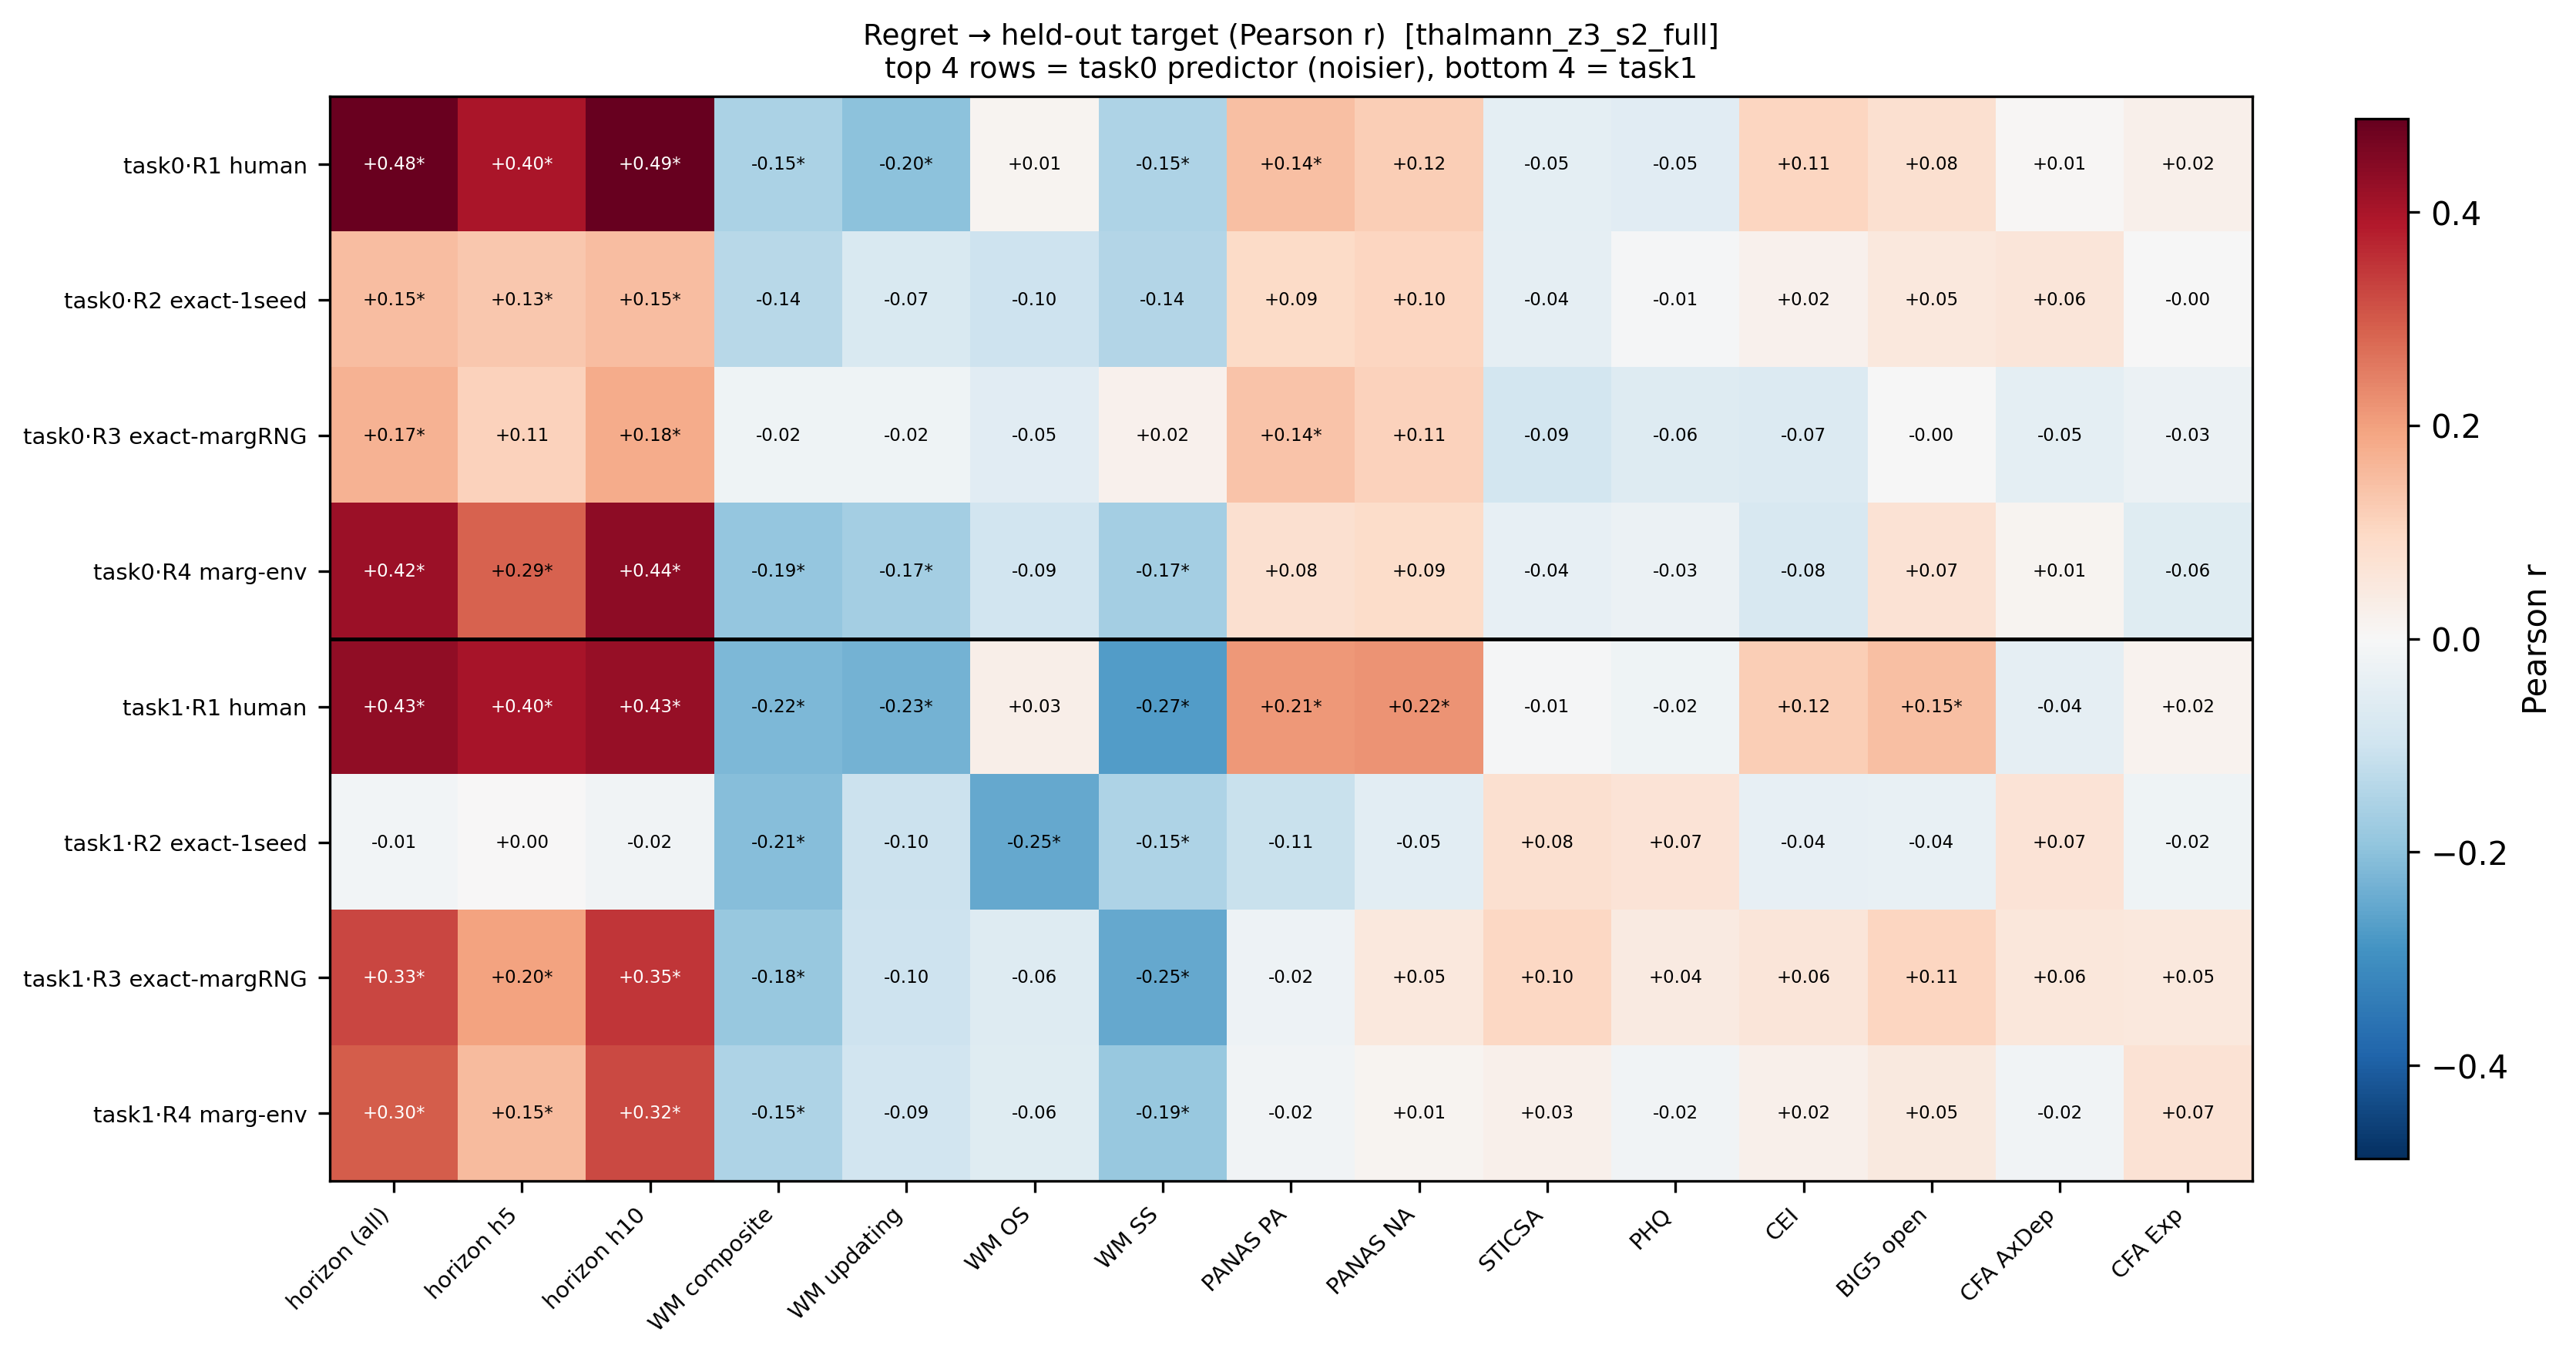

Source data for this figure (header and first rows):
source, regret, target, n, pearson_r, pearson_p, spearman_rho, spearman_p
task0, R1 human, horizon (all), 238, 0.4823, 2.86947290294732e-15, 0.4149, 2.5559685289011923e-11
task0, R1 human, horizon h5, 238, 0.3977, 1.9148753283772947e-10, 0.3469, 3.911207509491733e-08
task0, R1 human, horizon h10, 238, 0.4872, 1.3639185214785894e-15, 0.4119, 3.656603855255745e-11
task0, R1 human, WM composite, 177, -0.1538, 0.04093, -0.1234, 0.1018
task0, R1 human, WM updating, 177, -0.2005, 0.007465, -0.183, 0.01476
task0, R1 human, WM OS, 177, 0.01492, 0.8438, 0.02642, 0.7271
task0, R1 human, WM SS, 177, -0.1485, 0.04857, -0.1078, 0.1531
task0, R1 human, PANAS PA, 238, 0.1448, 0.02553, 0.1209, 0.06252
task0, R1 human, PANAS NA, 238, 0.1215, 0.06138, 0.1014, 0.1188
task0, R1 human, STICSA, 238, -0.04802, 0.4609, -0.01771, 0.7858
task0, R1 human, PHQ, 238, -0.05427, 0.4046, -0.01824, 0.7796
task0, R1 human, CEI, 238, 0.1058, 0.1036, 0.09027, 0.1651
task0, R1 human, BIG5 open, 238, 0.07934, 0.2226, 0.01949, 0.7648
task0, R1 human, CFA AxDep, 175, 0.005119, 0.9464, 0.05452, 0.4736
task0, R1 human, CFA Exp, 175, 0.02431, 0.7494, 0.02702, 0.7226
task0, R2 exact-1seed, horizon (all), 238, 0.1518, 0.01911, 0.1854, 0.004114
task0, R2 exact-1seed, horizon h5, 238, 0.1327, 0.04074, 0.1636, 0.0115
task0, R2 exact-1seed, horizon h10, 238, 0.1515, 0.01934, 0.184, 0.004389
task0, R2 exact-1seed, WM composite, 177, -0.1355, 0.07212, -0.1993, 0.00784
task0, R2 exact-1seed, WM updating, 177, -0.0727, 0.3362, -0.137, 0.06905
task0, R2 exact-1seed, WM OS, 177, -0.09924, 0.1888, -0.1577, 0.03601
task0, R2 exact-1seed, WM SS, 177, -0.1445, 0.05494, -0.1589, 0.03463
task0, R2 exact-1seed, PANAS PA, 238, 0.09263, 0.1543, 0.08459, 0.1934
task0, R2 exact-1seed, PANAS NA, 238, 0.1034, 0.1114, 0.1222, 0.05969
task0, R2 exact-1seed, STICSA, 238, -0.04282, 0.5109, 0.01794, 0.7831
task0, R2 exact-1seed, PHQ, 238, -0.0059, 0.9279, 0.03374, 0.6045
task0, R2 exact-1seed, CEI, 238, 0.02202, 0.7353, 0.01058, 0.871
task0, R2 exact-1seed, BIG5 open, 238, 0.0517, 0.4272, 0.11, 0.09042
task0, R2 exact-1seed, CFA AxDep, 175, 0.0595, 0.4341, 0.1063, 0.1616
task0, R2 exact-1seed, CFA Exp, 175, -0.0001978, 0.9979, -0.09102, 0.2309
task0, R3 exact-margRNG, horizon (all), 238, 0.1708, 0.00829, 0.1082, 0.09591
task0, R3 exact-margRNG, horizon h5, 238, 0.1117, 0.08559, 0.09815, 0.1311
task0, R3 exact-margRNG, horizon h10, 238, 0.1796, 0.005457, 0.1091, 0.09309
task0, R3 exact-margRNG, WM composite, 177, -0.02093, 0.7822, -0.0603, 0.4253
task0, R3 exact-margRNG, WM updating, 177, -0.02162, 0.7751, -0.08283, 0.2731
task0, R3 exact-margRNG, WM OS, 177, -0.05495, 0.4676, -0.07412, 0.3268
task0, R3 exact-margRNG, WM SS, 177, 0.02061, 0.7854, -0.02485, 0.7426
task0, R3 exact-margRNG, PANAS PA, 238, 0.1373, 0.03428, 0.1408, 0.0299
task0, R3 exact-margRNG, PANAS NA, 238, 0.1117, 0.08538, 0.1094, 0.09207
task0, R3 exact-margRNG, STICSA, 238, -0.09075, 0.1629, -0.05143, 0.4297
task0, R3 exact-margRNG, PHQ, 238, -0.06188, 0.3419, -0.02748, 0.6732
task0, R3 exact-margRNG, CEI, 238, -0.06561, 0.3135, -0.05681, 0.3829
task0, R3 exact-margRNG, BIG5 open, 238, -0.003061, 0.9625, 0.072, 0.2685
task0, R3 exact-margRNG, CFA AxDep, 175, -0.04938, 0.5164, -0.02951, 0.6983
task0, R3 exact-margRNG, CFA Exp, 175, -0.02963, 0.6971, -0.08962, 0.2382
task0, R4 marg-env, horizon (all), 238, 0.4173, 1.9162721584809202e-11, 0.3574, 1.4070468299563965e-08
task0, R4 marg-env, horizon h5, 238, 0.2876, 6.519018223101228e-06, 0.2444, 0.0001402
task0, R4 marg-env, horizon h10, 238, 0.4353, 2.012182570084744e-12, 0.3672, 5.222546075187805e-09
task0, R4 marg-env, WM composite, 177, -0.1866, 0.01287, -0.1995, 0.007751
task0, R4 marg-env, WM updating, 177, -0.1671, 0.02621, -0.2023, 0.006929
task0, R4 marg-env, WM OS, 177, -0.09222, 0.2222, -0.09829, 0.1931
task0, R4 marg-env, WM SS, 177, -0.1673, 0.02599, -0.1853, 0.01354
task0, R4 marg-env, PANAS PA, 238, 0.07942, 0.2222, 0.0448, 0.4915
task0, R4 marg-env, PANAS NA, 238, 0.08792, 0.1764, 0.0669, 0.304
task0, R4 marg-env, STICSA, 238, -0.04009, 0.5382, -0.003219, 0.9606
task0, R4 marg-env, PHQ, 238, -0.02959, 0.6497, 0.02257, 0.7291
task0, R4 marg-env, CEI, 238, -0.07809, 0.23, -0.04528, 0.487
task0, R4 marg-env, BIG5 open, 238, 0.07197, 0.2688, 0.1104, 0.08929
task0, R4 marg-env, CFA AxDep, 175, 0.0126, 0.8685, 0.01633, 0.8302
task0, R4 marg-env, CFA Exp, 175, -0.05808, 0.4452, -0.07109, 0.3498
... 60 more rows
